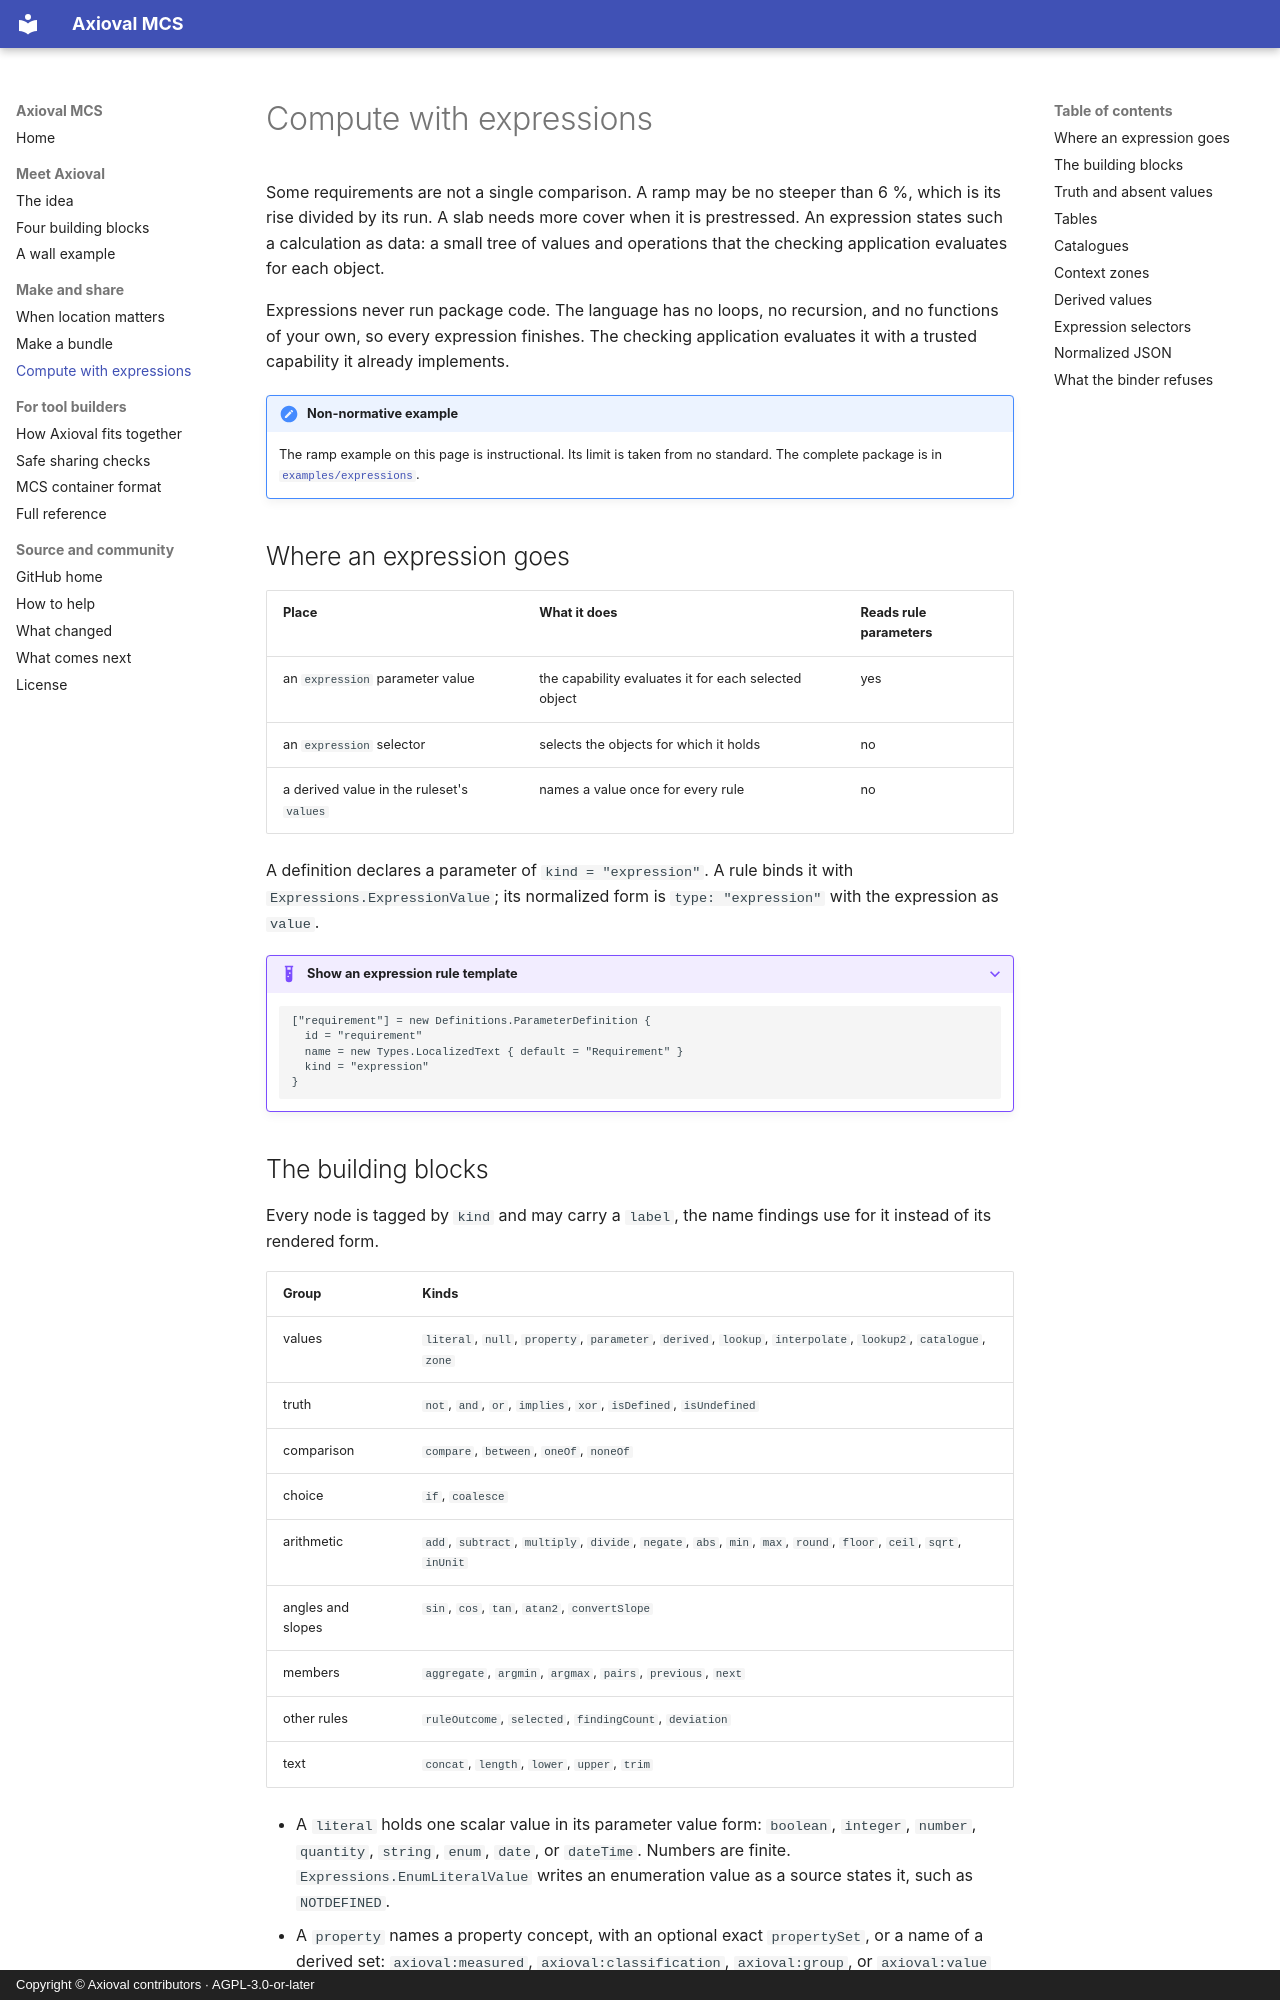

repository: axioval/mcs · page: expressions/index.html · generator: mkdocs · copyright: Copyright © Axioval contributors · AGPL-3.0-or-later

# Compute with expressions

Some requirements are not a single comparison. A ramp may be no steeper than
6 %, which is its rise divided by its run. A slab needs more cover when it is
prestressed. An expression states such a calculation as data: a small tree of
values and operations that the checking application evaluates for each object.

Expressions never run package code. The language has no loops, no recursion,
and no functions of your own, so every expression finishes. The checking
application evaluates it with a trusted capability it already implements.

!!! note "Non-normative example"
    The ramp example on this page is instructional. Its limit is taken from no
    standard. The complete package is in
    [`examples/expressions`](https://github.com/axioval/mcs/tree/main/examples/expressions).

## Where an expression goes

| Place | What it does | Reads rule parameters |
| --- | --- | --- |
| an `expression` parameter value | the capability evaluates it for each selected object | yes |
| an `expression` selector | selects the objects for which it holds | no |
| a derived value in the ruleset's `values` | names a value once for every rule | no |

A definition declares a parameter of `kind = "expression"`. A rule binds it with
`Expressions.ExpressionValue`; its normalized form is `type: "expression"` with
the expression as `value`.

??? example "Show an expression rule template"
    ```pkl
    ["requirement"] = new Definitions.ParameterDefinition {
      id = "requirement"
      name = new Types.LocalizedText { default = "Requirement" }
      kind = "expression"
    }
    ```
